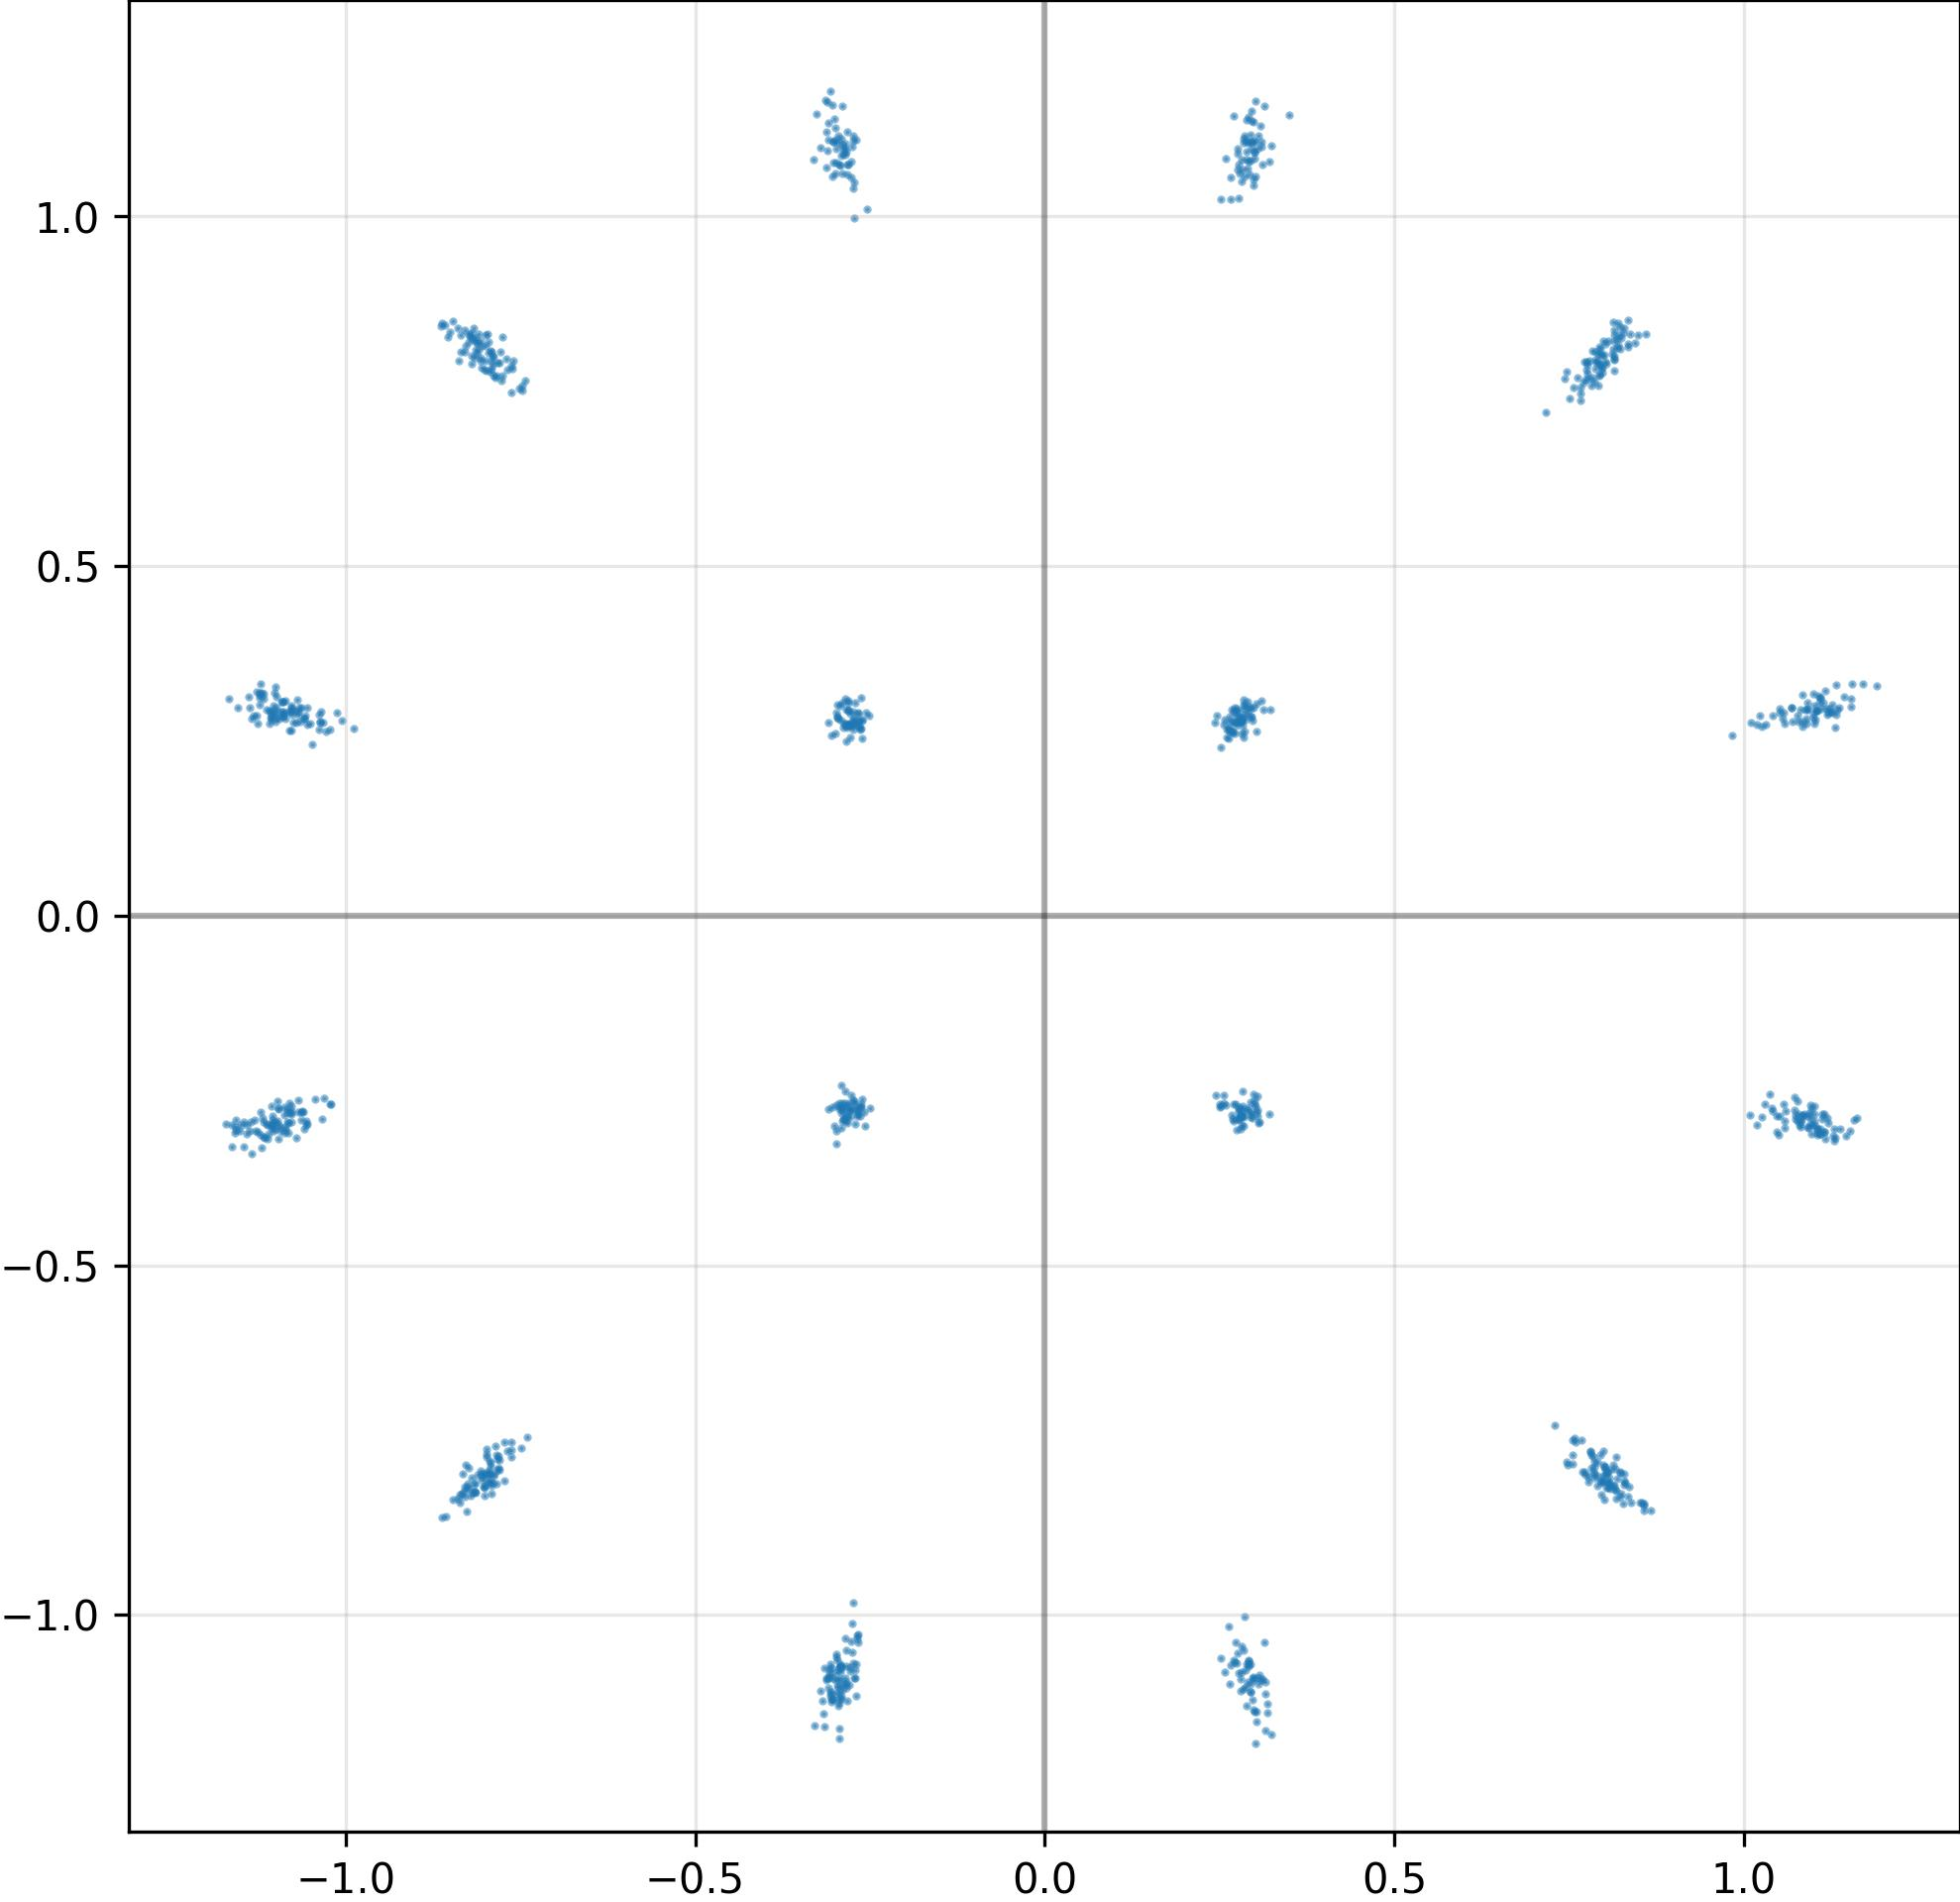

Source data for this figure (header and first rows):
I, Q
8.144915103912353516e-01, -8.150127530097961426e-01
8.394546508789062500e-01, -8.390871286392211914e-01
-8.142538070678710938e-01, 8.086097240447998047e-01
8.030147552490234375e-01, 7.900443077087402344e-01
1.026725530624389648e+00, 2.705962061882019043e-01
8.071125149726867676e-01, -8.043458461761474609e-01
8.082524538040161133e-01, -8.114778995513916016e-01
-2.819025218486785889e-01, -1.122935652732849121e+00
2.965871393680572510e-01, 1.150748014450073242e+00
1.051345467567443848e+00, -2.872307896614074707e-01
2.983585894107818604e-01, -1.093634843826293945e+00
-2.617845833301544189e-01, -2.627037465572357178e-01
-2.834837734699249268e-01, -1.051029562950134277e+00
1.093705177307128906e+00, -2.819600403308868408e-01
-1.109435558319091797e+00, 2.925447523593902588e-01
-1.157592177391052246e+00, -3.022055029869079590e-01
-2.788814604282379150e-01, -2.754962742328643799e-01
-1.123607993125915527e+00, 3.190822005271911621e-01
1.056628704071044922e+00, 2.910159528255462646e-01
-7.982160449028015137e-01, -7.747036218643188477e-01
1.019029736518859863e+00, -2.998811006546020508e-01
-1.099154829978942871e+00, 2.972339987754821777e-01
7.861223816871643066e-01, -8.039145469665527344e-01
2.997011840343475342e-01, 1.082936763763427734e+00
-2.675672173500061035e-01, -2.804472148418426514e-01
-7.894570827484130859e-01, 8.002629876136779785e-01
-1.079817652702331543e+00, -2.821822464466094971e-01
1.077155113220214844e+00, -2.943875789642333984e-01
1.190924167633056641e+00, 3.281260728836059570e-01
-2.764832079410552979e-01, -1.037878394126892090e+00
-7.926403284072875977e-01, 7.776553034782409668e-01
-8.296957015991210938e-01, 8.066165447235107422e-01
-1.099920988082885742e+00, 2.774723768234252930e-01
-3.309428095817565918e-01, 1.081593871116638184e+00
-2.977900207042694092e-01, -3.269788324832916260e-01
3.153184950351715088e-01, -1.112744688987731934e+00
2.917693555355072021e-01, -1.065500974655151367e+00
2.996664047241210938e-01, 1.091604351997375488e+00
-1.117724180221557617e+00, -3.165185451507568359e-01
-7.785690426826477051e-01, 8.070160150527954102e-01
-1.074380040168762207e+00, 2.764813005924224854e-01
7.965800166130065918e-01, -8.110625147819519043e-01
-2.614255547523498535e-01, 2.810782492160797119e-01
-8.245397210121154785e-01, 8.325694203376770020e-01
7.842656373977661133e-01, 7.698161602020263672e-01
-7.618278861045837402e-01, 7.821777462959289551e-01
-1.020690917968750000e+00, -2.691127359867095947e-01
-7.917507290840148926e-01, 7.939686775207519531e-01
-7.813829779624938965e-01, -7.902384400367736816e-01
-2.776727378368377686e-01, 2.890995144844055176e-01
-3.057909607887268066e-01, -1.119856119155883789e+00
7.599522471427917480e-01, -7.525755763053894043e-01
-2.853909432888031006e-01, -2.685596346855163574e-01
-2.899378538131713867e-01, -1.107999324798583984e+00
-1.022381424903869629e+00, 2.660329341888427734e-01
1.098112106323242188e+00, -2.992699444293975830e-01
1.130044460296630859e+00, -3.215007185935974121e-01
7.876512408256530762e-01, 8.065809011459350586e-01
1.100107669830322266e+00, 2.890718579292297363e-01
-1.095980525016784668e+00, -2.998542189598083496e-01
... 964 more rows
